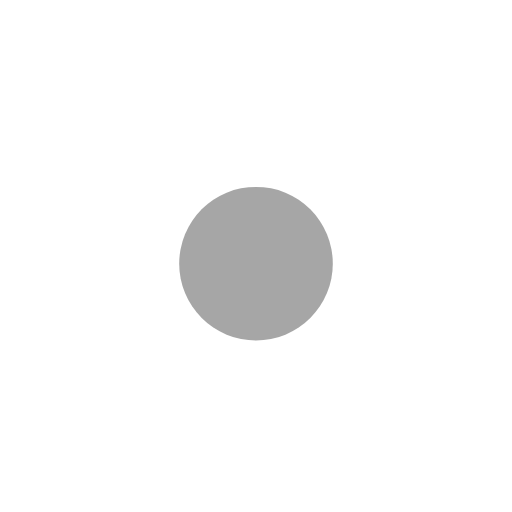
t = 0.00 s
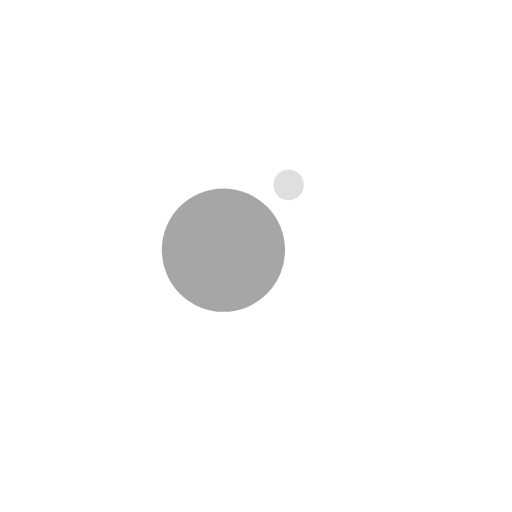
t = 0.13 s
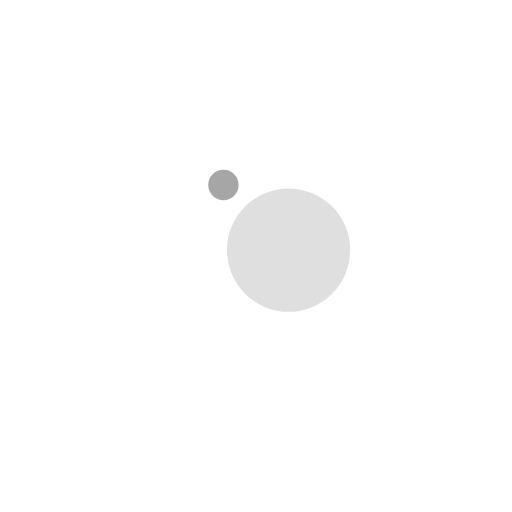
t = 0.38 s
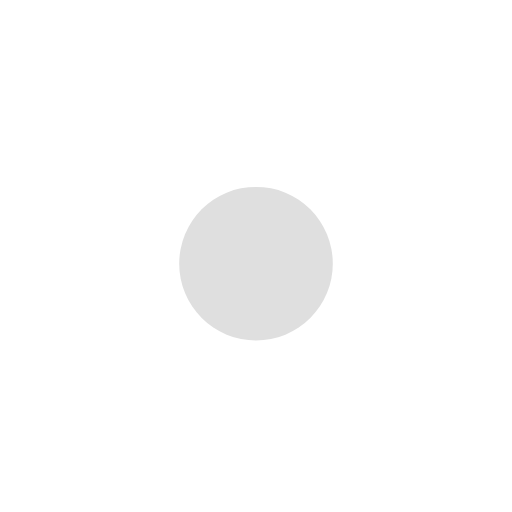
t = 0.50 s
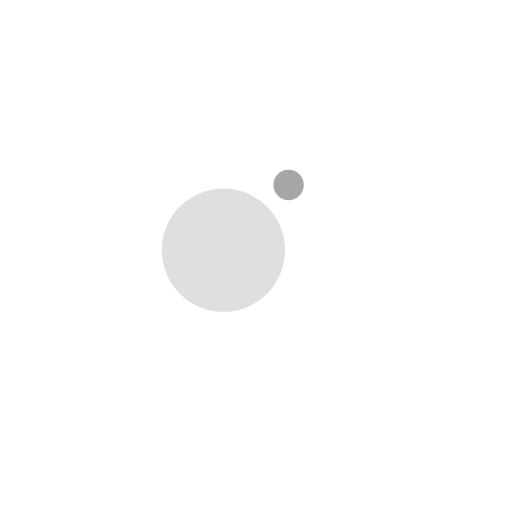
t = 0.63 s
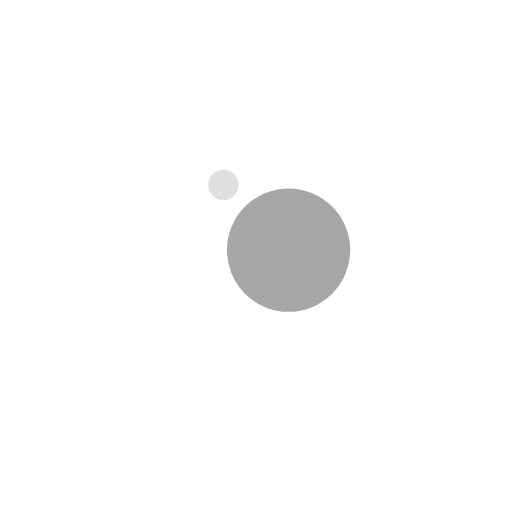
t = 0.88 s

The animated SVG that drew these frames (rendered in a browser with its animation timeline set to each time). Animation: 4 SMIL elements (animate=2,animateTransform=2); one cycle of 1.00 s, repeats indefinitely.

<?xml version="1.0" encoding="utf-8"?>
<svg xmlns="http://www.w3.org/2000/svg" xmlns:xlink="http://www.w3.org/1999/xlink" style="margin: auto; background: none; display: block; shape-rendering: auto;" width="200px" height="200px" viewBox="0 0 100 100" preserveAspectRatio="xMidYMid">
<g transform="translate(0 -7.5)">
  <circle cx="50" cy="41" r="0.831252" fill="#dfdfdf" transform="rotate(19.422 50 50)">
    <animateTransform attributeName="transform" type="rotate" dur="1s" repeatCount="indefinite" keyTimes="0;1" values="0 50 50;360 50 50"></animateTransform>
    <animate attributeName="r" dur="1s" repeatCount="indefinite" calcMode="spline" keyTimes="0;0.5;1" values="0;15;0" keySplines="0.2 0 0.8 1;0.2 0 0.8 1"></animate>
  </circle>
  <circle cx="50" cy="41" r="14.1687" fill="#a6a6a6" transform="rotate(199.422 50 50)">
    <animateTransform attributeName="transform" type="rotate" dur="1s" repeatCount="indefinite" keyTimes="0;1" values="180 50 50;540 50 50"></animateTransform>
    <animate attributeName="r" dur="1s" repeatCount="indefinite" calcMode="spline" keyTimes="0;0.5;1" values="15;0;15" keySplines="0.2 0 0.8 1;0.2 0 0.8 1"></animate>
  </circle>
</g>
<!-- [ldio] generated by https://loading.io/ --></svg>
